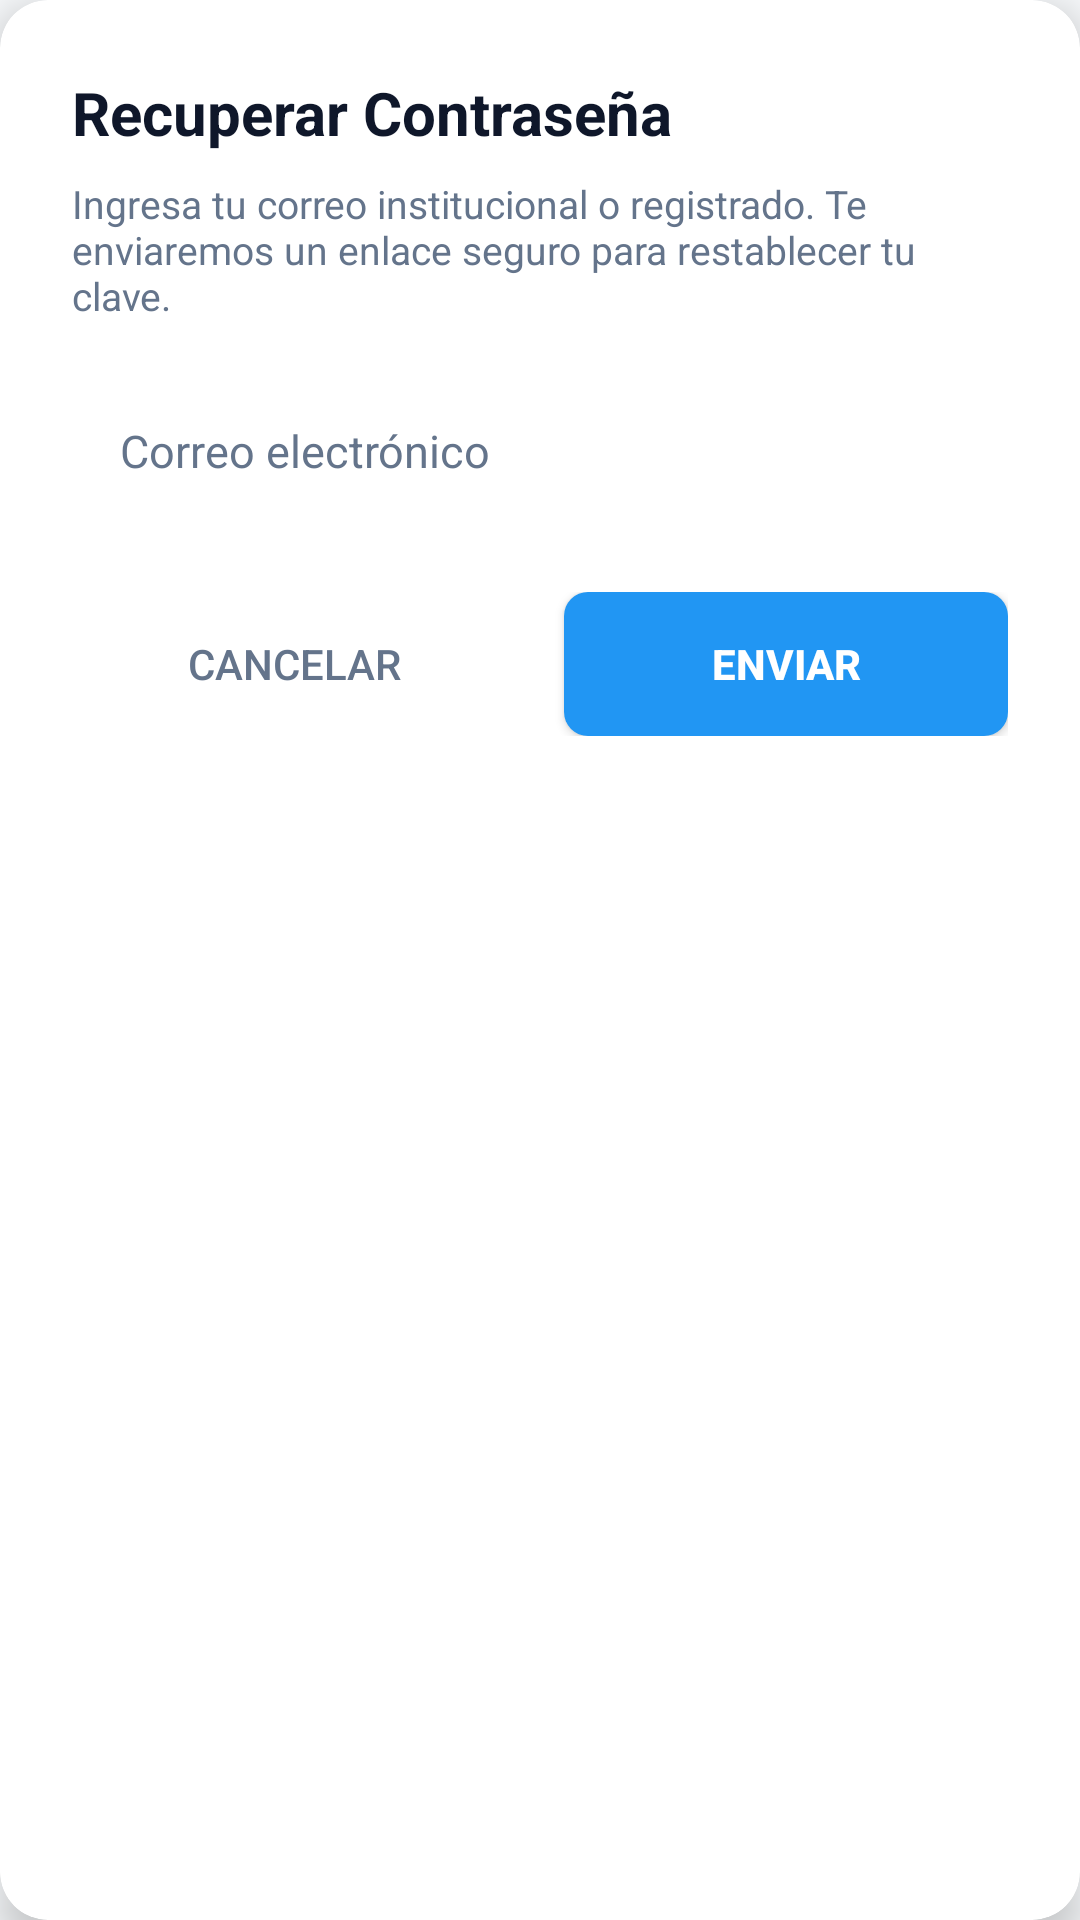

Here is an Android app screen rendered from its layout file. Give the layout XML and the strings, colors and styles it references.
<!-- AndroidManifest.xml: application theme Theme.FinanzasUDB -->
<!-- res/layout/dialog_recovery_password.xml -->
<?xml version="1.0" encoding="utf-8"?>
<androidx.cardview.widget.CardView
    xmlns:android="http://schemas.android.com/apk/res/android"
    xmlns:app="http://schemas.android.com/apk/res-auto"
    android:layout_width="match_parent"
    android:layout_height="wrap_content"
    android:layout_margin="16dp"
    app:cardCornerRadius="16dp"
    app:cardElevation="8dp"
    app:cardBackgroundColor="@color/card">

    <LinearLayout
        android:layout_width="match_parent"
        android:layout_height="wrap_content"
        android:orientation="vertical"
        android:padding="24dp">

        <TextView
            android:layout_width="wrap_content"
            android:layout_height="wrap_content"
            android:text="Recuperar Contraseña"
            android:textColor="@color/text_primary"
            android:textSize="20sp"
            android:textStyle="bold" />

        <TextView
            android:layout_width="wrap_content"
            android:layout_height="wrap_content"
            android:text="Ingresa tu correo institucional o registrado. Te enviaremos un enlace seguro para restablecer tu clave."
            android:textColor="@color/text_secondary"
            android:textSize="13sp"
            android:layout_marginTop="8dp"
            android:layout_marginBottom="16dp" />

        <EditText
            android:id="@+id/etResetEmail"
            android:layout_width="match_parent"
            android:layout_height="54dp"
            android:background="@drawable/bg_input_field"
            android:hint="Correo electrónico"
            android:textColorHint="@color/text_secondary"
            android:textColor="@color/text_primary"
            android:inputType="textEmailAddress"
            android:paddingHorizontal="16dp"
            android:textSize="15sp"
            android:layout_marginBottom="20dp" />

        <LinearLayout
            android:layout_width="match_parent"
            android:layout_height="wrap_content"
            android:orientation="horizontal">

            <Button
                android:id="@+id/btnCancelRecovery"
                android:layout_width="0dp"
                android:layout_height="48dp"
                android:layout_weight="1"
                android:text="Cancelar"
                android:textColor="@color/text_secondary"
                android:textSize="14sp"
                android:background="@drawable/bg_input_field"
                android:layout_marginEnd="8dp" />

            <Button
                android:id="@+id/btnSubmitRecovery"
                android:layout_width="0dp"
                android:layout_height="48dp"
                android:layout_weight="1"
                android:text="Enviar"
                android:textColor="#FFFFFF"
                android:textSize="14sp"
                android:textStyle="bold"
                android:background="@drawable/bg_primary_button"
                android:layout_marginStart="8dp" />
        </LinearLayout>
    </LinearLayout>
</androidx.cardview.widget.CardView>
<!-- resources referenced by this layout -->
<resources>
  <color name="card">#FFFFFF</color>
  <color name="text_primary">#0F172A</color>
  <color name="text_secondary">#64748B</color>
  <!-- drawable bg_primary_button (drawable) -->
  <?xml version="1.0" encoding="utf-8"?>
  <ripple xmlns:android="http://schemas.android.com/apk/res/android"
      android:color="#40FFFFFF">
      <item>
          <shape>
              <solid android:color="@color/primary" />
              <corners android:radius="8dp" />
          </shape>
      </item>
  </ripple>
  <style name="Theme.FinanzasUDB" parent="Theme.MaterialComponents.DayNight.NoActionBar">
          <item name="colorPrimary">@color/primary</item>
          <item name="colorPrimaryVariant">@color/primary_dark</item>
          <item name="colorOnPrimary">#FFFFFF</item>
          <item name="android:statusBarColor">@color/primary_dark</item>
          <item name="android:navigationBarColor">@color/card</item>
          <item name="android:windowBackground">@color/background</item>
      </style>
  <color name="primary">#2196F3</color>
  <color name="primary_dark">#1976D2</color>
  <color name="background">#F8FAFC</color>
</resources>
